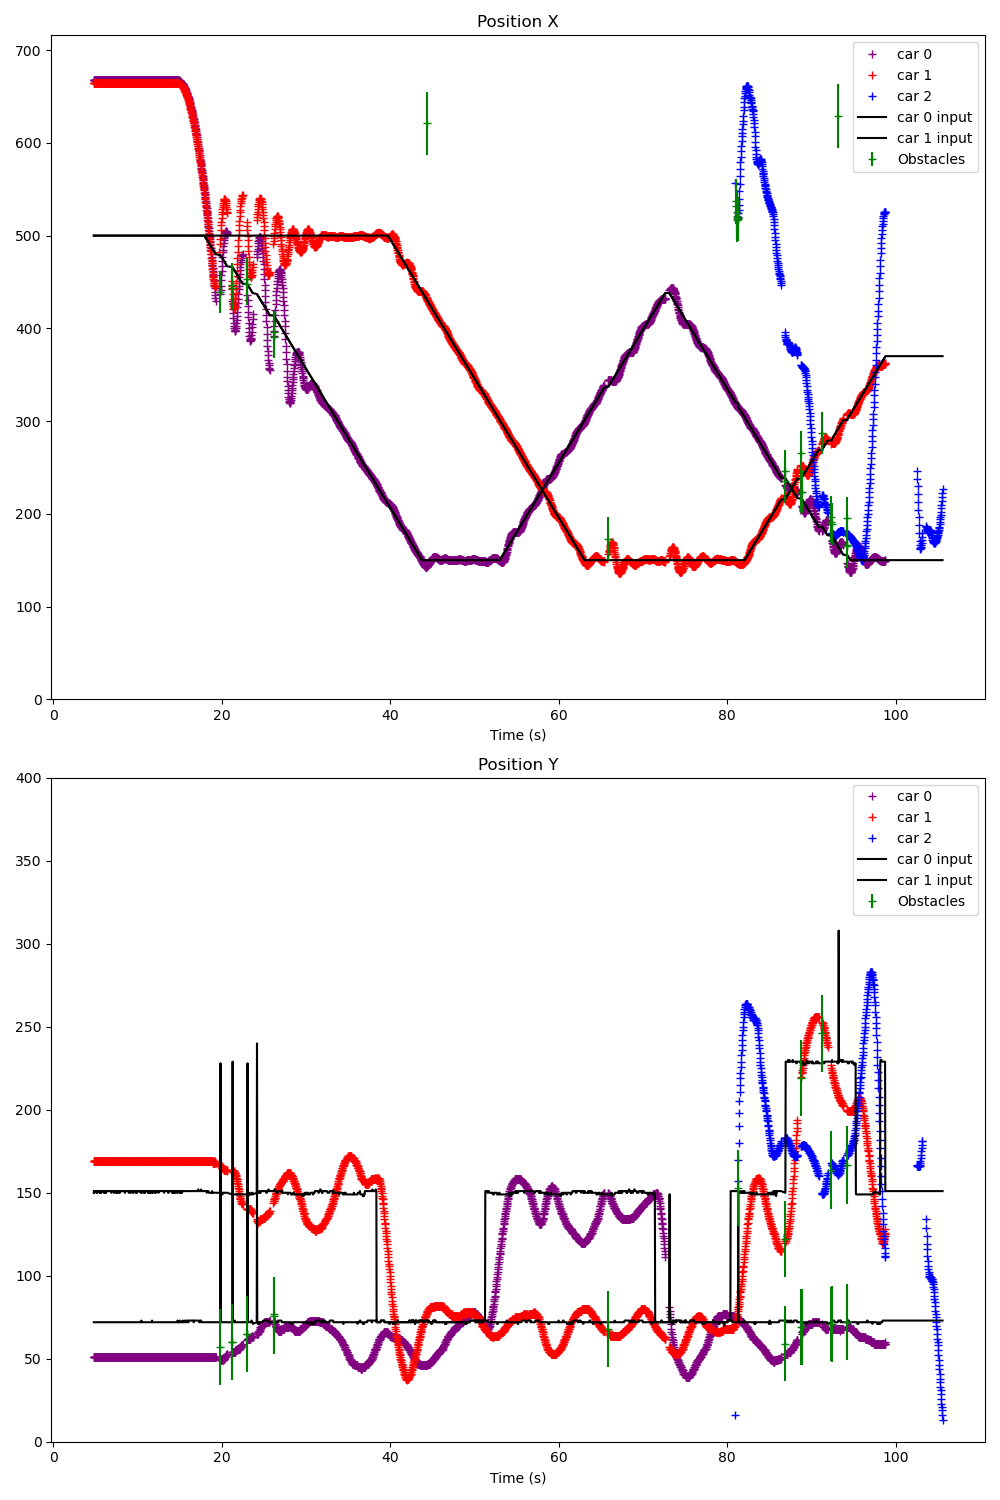

The file beside this chart, header and first rows:
Time (s); ; car_position; ; input; ; command; ; treadmill; ; obstacles; 
4.775; ; 0; 668; 51; 2; 0; 0; 1; 665; 169; -1; 0; 0; ; 300; 200; ; 0; 0; ; 353; 190; 90
4.793; ; 0; 668; 51; 2; 0; 0; 1; 665; 169; -2; 0; 0; ; 0; 500; 72; 1; 500; 150; ; 0; 0
4.808; ; 0; 668; 51; 2; 0; 0; 1; 665; 169; -2; 0; 0; ; 0; 500; 72; 1; 500; 151; ; 0; 0
4.839; ; 0; 668; 51; 3; 0; 0; 1; 665; 169; -2; 0; 0; ; 0; 500; 72; 1; 500; 150; ; 0; 0
4.875; ; 0; 668; 51; 3; 0; 0; 1; 665; 169; -2; 0; 0; ; 0; 500; 72; 1; 500; 151; ; 0; 0
4.902; ; 0; 668; 51; 3; 0; 0; 1; 665; 169; -1; 0; 0; ; 0; 500; 72; 1; 500; 151; ; 0; 0
4.937; ; 0; 668; 51; 3; 0; 0; 1; 665; 169; 2; 0; 0; ; 0; 500; 72; 1; 500; 151; ; 0; 0
4.968; ; 0; 668; 51; 2; 0; 0; 1; 665; 169; -1; 0; 0; ; 0; 500; 72; 1; 500; 151; ; 0; 0
5.004; ; 0; 668; 51; 2; 0; 0; 1; 665; 169; -1; 0; 0; ; 0; 500; 72; 1; 500; 151; ; 0; 0
5.038; ; 0; 668; 51; 2; 0; 0; 1; 665; 169; -1; 0; 0; ; 0; 500; 72; 1; 500; 151; ; 0; 0
5.074; ; 0; 668; 51; 2; 0; 0; 1; 665; 169; -1; 0; 0; ; 0; 500; 72; 1; 500; 151; ; 0; 0
5.110; ; 0; 668; 51; 1; 0; 0; 1; 665; 169; -1; 0; 0; ; 0; 500; 72; 1; 500; 150; ; 0; 0
5.149; ; 0; 668; 51; 1; 0; 0; 1; 665; 169; -2; 0; 0; ; 0; 500; 72; 1; 500; 151; ; 0; 0
5.172; ; 0; 668; 51; 2; 0; 0; 1; 665; 169; -2; 0; 0; ; 0; 500; 72; 1; 500; 150; ; 0; 0
5.207; ; 0; 668; 51; 2; 0; 0; 1; 665; 169; -2; 0; 0; ; 0; 500; 72; 1; 500; 150; ; 0; 0
5.244; ; 0; 668; 51; 3; 0; 0; 1; 665; 169; -2; 0; 0; ; 0; 500; 72; 1; 500; 151; ; 0; 0
5.269; ; 0; 668; 51; 2; 0; 0; 1; 665; 169; -1; 0; 0; ; 0; 500; 72; 1; 500; 151; ; 0; 0
5.304; ; 0; 668; 51; 2; 0; 0; 1; 665; 169; -1; 0; 0; ; 0; 500; 72; 1; 500; 151; ; 0; 0
5.338; ; 0; 668; 51; 3; 0; 0; 1; 665; 169; -1; 0; 0; ; 0; 500; 72; 1; 500; 151; ; 0; 0
5.372; ; 0; 668; 51; 2; 0; 0; 1; 665; 169; -1; 0; 0; ; 0; 500; 72; 1; 500; 151; ; 0; 0
5.403; ; 0; 668; 51; 1; 0; 0; 1; 665; 169; -1; 0; 0; ; 0; 500; 72; 1; 500; 151; ; 0; 0
5.438; ; 0; 668; 51; 2; 0; 0; 1; 665; 169; -1; 0; 0; ; 0; 500; 72; 1; 500; 151; ; 0; 0
5.472; ; 0; 668; 51; 2; 0; 0; 1; 665; 169; -2; 0; 0; ; 0; 500; 72; 1; 500; 150; ; 0; 0
5.505; ; 0; 668; 51; 3; 0; 0; 1; 665; 169; -2; 0; 0; ; 0; 500; 72; 1; 500; 151; ; 0; 0
5.540; ; 0; 668; 51; 2; 0; 0; 1; 665; 169; -2; 0; 0; ; 0; 500; 72; 1; 500; 151; ; 0; 0
5.572; ; 0; 668; 51; 3; 0; 0; 1; 665; 169; -2; 0; 0; ; 0; 500; 72; 1; 500; 150; ; 0; 0
5.604; ; 0; 668; 51; 2; 0; 0; 1; 665; 169; -2; 0; 0; ; 0; 500; 72; 1; 500; 151; ; 0; 0
5.638; ; 0; 668; 51; 2; 0; 0; 1; 665; 169; -1; 0; 0; ; 0; 500; 72; 1; 500; 151; ; 0; 0
5.671; ; 0; 668; 51; 2; 0; 0; 1; 665; 169; -1; 0; 0; ; 0; 500; 72; 1; 500; 151; ; 0; 0
5.704; ; 0; 668; 51; 2; 0; 0; 1; 665; 169; -1; 0; 0; ; 0; 500; 72; 1; 500; 150; ; 0; 0
5.739; ; 0; 668; 51; 3; 0; 0; 1; 665; 169; -2; 0; 0; ; 0; 500; 72; 1; 500; 151; ; 0; 0
5.771; ; 0; 668; 51; 3; 0; 0; 1; 665; 169; -2; 0; 0; ; 0; 500; 72; 1; 500; 151; ; 0; 0
5.804; ; 0; 668; 51; 2; 0; 0; 1; 665; 169; -2; 0; 0; ; 0; 500; 72; 1; 500; 151; ; 0; 0
5.843; ; 0; 668; 51; 2; 0; 0; 1; 665; 169; -2; 0; 0; ; 0; 500; 72; 1; 500; 151; ; 0; 0
5.874; ; 0; 668; 51; 2; 0; 0; 1; 665; 169; -2; 0; 0; ; 0; 500; 72; 1; 500; 151; ; 0; 0
5.906; ; 0; 668; 51; 2; 0; 0; 1; 665; 169; -1; 0; 0; ; 0; 500; 72; 1; 500; 151; ; 0; 0
5.942; ; 0; 668; 51; 2; 0; 0; 1; 665; 169; -1; 0; 0; ; 0; 500; 72; 1; 500; 151; ; 0; 0
5.973; ; 0; 668; 51; 2; 0; 0; 1; 665; 169; -1; 0; 0; ; 0; 500; 72; 1; 500; 151; ; 0; 0
6.002; ; 0; 668; 51; 2; 0; 0; 1; 665; 169; -1; 0; 0; ; 0; 500; 72; 1; 500; 150; ; 0; 0
6.037; ; 0; 668; 51; 2; 0; 0; 1; 665; 169; -1; 0; 0; ; 0; 500; 72; 1; 500; 150; ; 0; 0
6.071; ; 0; 668; 51; 1; 0; 0; 1; 665; 169; -1; 0; 0; ; 0; 500; 72; 1; 500; 150; ; 0; 0
6.106; ; 0; 668; 51; 1; 0; 0; 1; 665; 169; -2; 0; 0; ; 0; 500; 72; 1; 500; 151; ; 0; 0
6.141; ; 0; 668; 51; 2; 0; 0; 1; 665; 169; -2; 0; 0; ; 0; 500; 72; 1; 500; 150; ; 0; 0
6.173; ; 0; 668; 51; 2; 0; 0; 1; 665; 169; 1; 0; 0; ; 0; 500; 72; 1; 500; 151; ; 0; 0
6.205; ; 0; 668; 51; 1; 0; 0; 1; 665; 169; -2; 0; 0; ; 0; 500; 72; 1; 500; 151; ; 0; 0
6.242; ; 0; 668; 51; 2; 0; 0; 1; 665; 169; -2; 0; 0; ; 0; 500; 72; 1; 500; 150; ; 0; 0
6.274; ; 0; 668; 51; 2; 0; 0; 1; 665; 169; -1; 0; 0; ; 0; 500; 72; 1; 500; 150; ; 0; 0
6.306; ; 0; 668; 51; 2; 0; 0; 1; 665; 169; -1; 0; 0; ; 0; 500; 72; 1; 500; 151; ; 0; 0
6.342; ; 0; 668; 51; 2; 0; 0; 1; 665; 169; -1; 0; 0; ; 0; 500; 72; 1; 500; 151; ; 0; 0
6.374; ; 0; 668; 51; 2; 0; 0; 1; 665; 169; -1; 0; 0; ; 0; 500; 72; 1; 500; 151; ; 0; 0
6.406; ; 0; 668; 51; 3; 0; 0; 1; 665; 169; -2; 0; 0; ; 0; 500; 72; 1; 500; 151; ; 0; 0
6.443; ; 0; 668; 51; 3; 0; 0; 1; 665; 169; -2; 0; 0; ; 0; 500; 72; 1; 500; 151; ; 0; 0
6.468; ; 0; 668; 51; 2; 0; 0; 1; 665; 169; -2; 0; 0; ; 0; 500; 72; 1; 500; 151; ; 0; 0
6.502; ; 0; 668; 51; 3; 0; 0; 1; 665; 169; -2; 0; 0; ; 0; 500; 72; 1; 500; 151; ; 0; 0
6.544; ; 0; 668; 51; 3; 0; 0; 1; 665; 169; -2; 0; 0; ; 0; 500; 72; 1; 500; 151; ; 0; 0
6.572; ; 0; 668; 51; 1; 0; 0; 1; 665; 169; -2; 0; 0; ; 0; 500; 72; 1; 500; 151; ; 0; 0
6.602; ; 0; 668; 51; 2; 0; 0; 1; 665; 169; -1; 0; 0; ; 0; 500; 72; 1; 500; 151; ; 0; 0
6.643; ; 0; 668; 51; 2; 0; 0; 1; 665; 169; -1; 0; 0; ; 0; 500; 72; 1; 500; 151; ; 0; 0
6.676; ; 0; 668; 51; 2; 0; 0; 1; 665; 169; -1; 0; 0; ; 0; 500; 72; 1; 500; 151; ; 0; 0
6.712; ; 0; 668; 51; 2; 0; 0; 1; 665; 169; -1; 0; 0; ; 0; 500; 72; 1; 500; 151; ; 0; 0
... 2,689 more rows
